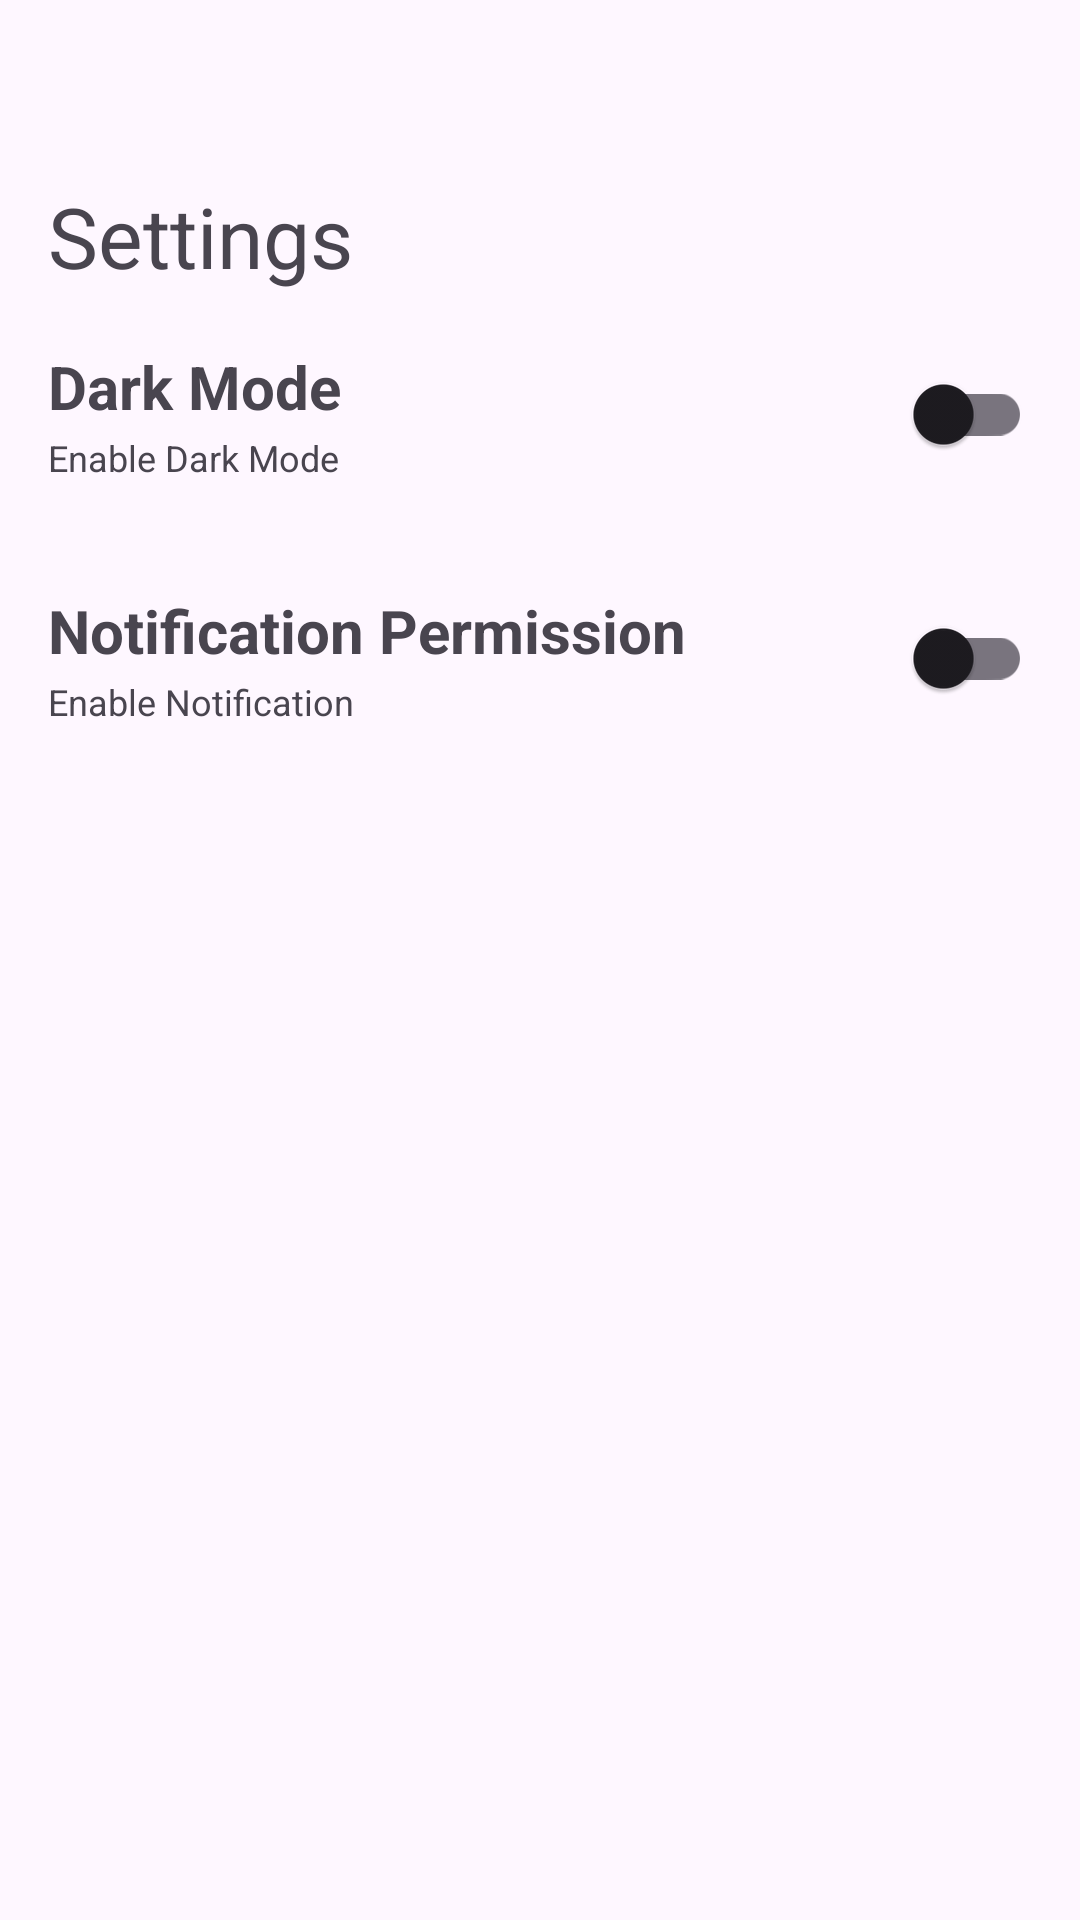

Layout XML and referenced resources for this Android screen:
<!-- AndroidManifest.xml: application theme Theme.MyDicodingEventAPP -->
<!-- res/layout/fragment_setting.xml -->
<?xml version="1.0" encoding="utf-8"?>
<LinearLayout xmlns:android="http://schemas.android.com/apk/res/android"
    xmlns:tools="http://schemas.android.com/tools"
    android:layout_width="match_parent"
    android:layout_height="match_parent"
    xmlns:app="http://schemas.android.com/apk/res-auto"
    tools:context=".data.ui.setting.SettingFragment"
    android:orientation="vertical">

    <TextView
        android:id="@+id/section_title"
        android:layout_width="match_parent"
        android:layout_height="wrap_content"
        android:text="@string/settings_title"
        android:textSize="28sp"
        android:layout_marginStart="16dp"
        android:layout_marginBottom="8dp"
        android:paddingTop="60dp" />


<androidx.constraintlayout.widget.ConstraintLayout
    android:layout_width="match_parent"
    android:layout_height="wrap_content">

    <TextView
        android:id="@+id/textView"
        android:layout_width="wrap_content"
        android:layout_height="wrap_content"
        android:layout_marginStart="16dp"
        android:layout_marginTop="10dp"
        android:text="@string/dark_mode_title"
        android:textSize="20sp"
        android:textStyle="bold"
        app:layout_constraintEnd_toStartOf="@+id/switch_theme"
        app:layout_constraintHorizontal_bias="0.0"
        app:layout_constraintStart_toStartOf="parent"
        app:layout_constraintTop_toTopOf="parent" />

    <TextView
        android:layout_width="wrap_content"
        android:layout_height="wrap_content"
        android:layout_marginStart="16dp"
        android:layout_marginTop="2dp"
        android:layout_marginBottom="10dp"
        android:text="@string/enable_dark_mode"
        android:textSize="12sp"
        app:layout_constraintHorizontal_bias="0.0"
        app:layout_constraintBottom_toBottomOf="parent"
        app:layout_constraintStart_toStartOf="parent"
        app:layout_constraintTop_toBottomOf="@+id/textView"
        app:layout_constraintVertical_bias="0.0" />

    <com.google.android.material.switchmaterial.SwitchMaterial
        android:id="@+id/switch_theme"
        android:layout_width="wrap_content"
        android:layout_height="wrap_content"
        android:textSize="18sp"
        app:layout_constraintHorizontal_bias="0"
        android:layout_marginEnd="16dp"
        app:layout_constraintBottom_toBottomOf="parent"
        app:layout_constraintEnd_toEndOf="parent"
        app:layout_constraintTop_toTopOf="parent" />


</androidx.constraintlayout.widget.ConstraintLayout>

    <androidx.constraintlayout.widget.ConstraintLayout
        android:layout_width="match_parent"
        android:layout_height="wrap_content"
        android:layout_marginTop="16dp">

        <TextView
            android:id="@+id/notification_title"
            android:layout_width="wrap_content"
            android:layout_height="wrap_content"
            android:layout_marginStart="16dp"
            android:layout_marginTop="10dp"
            android:text="@string/notification_title"
            android:textSize="20sp"
            android:textStyle="bold"
            app:layout_constraintEnd_toStartOf="@+id/switch_notification"
            app:layout_constraintHorizontal_bias="0.0"
            app:layout_constraintStart_toStartOf="parent"
            app:layout_constraintTop_toTopOf="parent" />

        <TextView
            android:layout_width="wrap_content"
            android:layout_height="wrap_content"
            android:layout_marginStart="16dp"
            android:layout_marginTop="2dp"
            android:layout_marginBottom="10dp"
            android:text="@string/enable_notification"
            android:textSize="12sp"
            app:layout_constraintHorizontal_bias="0.0"
            app:layout_constraintBottom_toBottomOf="parent"
            app:layout_constraintStart_toStartOf="parent"
            app:layout_constraintTop_toBottomOf="@+id/notification_title"
            app:layout_constraintVertical_bias="0.0" />

        <com.google.android.material.switchmaterial.SwitchMaterial
            android:id="@+id/switch_notification"
            android:layout_width="wrap_content"
            android:layout_height="wrap_content"
            android:textSize="18sp"
            app:layout_constraintHorizontal_bias="0"
            android:layout_marginEnd="16dp"
            app:layout_constraintBottom_toBottomOf="parent"
            app:layout_constraintEnd_toEndOf="parent"
            app:layout_constraintTop_toTopOf="parent" />
    </androidx.constraintlayout.widget.ConstraintLayout>



</LinearLayout>
<!-- resources referenced by this layout -->
<resources>
  <string name="dark_mode_title">Dark Mode</string>
  <string name="enable_dark_mode">Enable Dark Mode</string>
  <string name="enable_notification">Enable Notification</string>
  <string name="notification_title">Notification Permission</string>
  <string name="settings_title">Settings</string>
  <style name="Theme.MyDicodingEventAPP" parent="Base.Theme.MyDicodingEventAPP" />
  <style name="Base.Theme.MyDicodingEventAPP" parent="Theme.Material3.DayNight">
          
          <item name="colorPrimary">#03A9F4</item>
          
      </style>
</resources>
